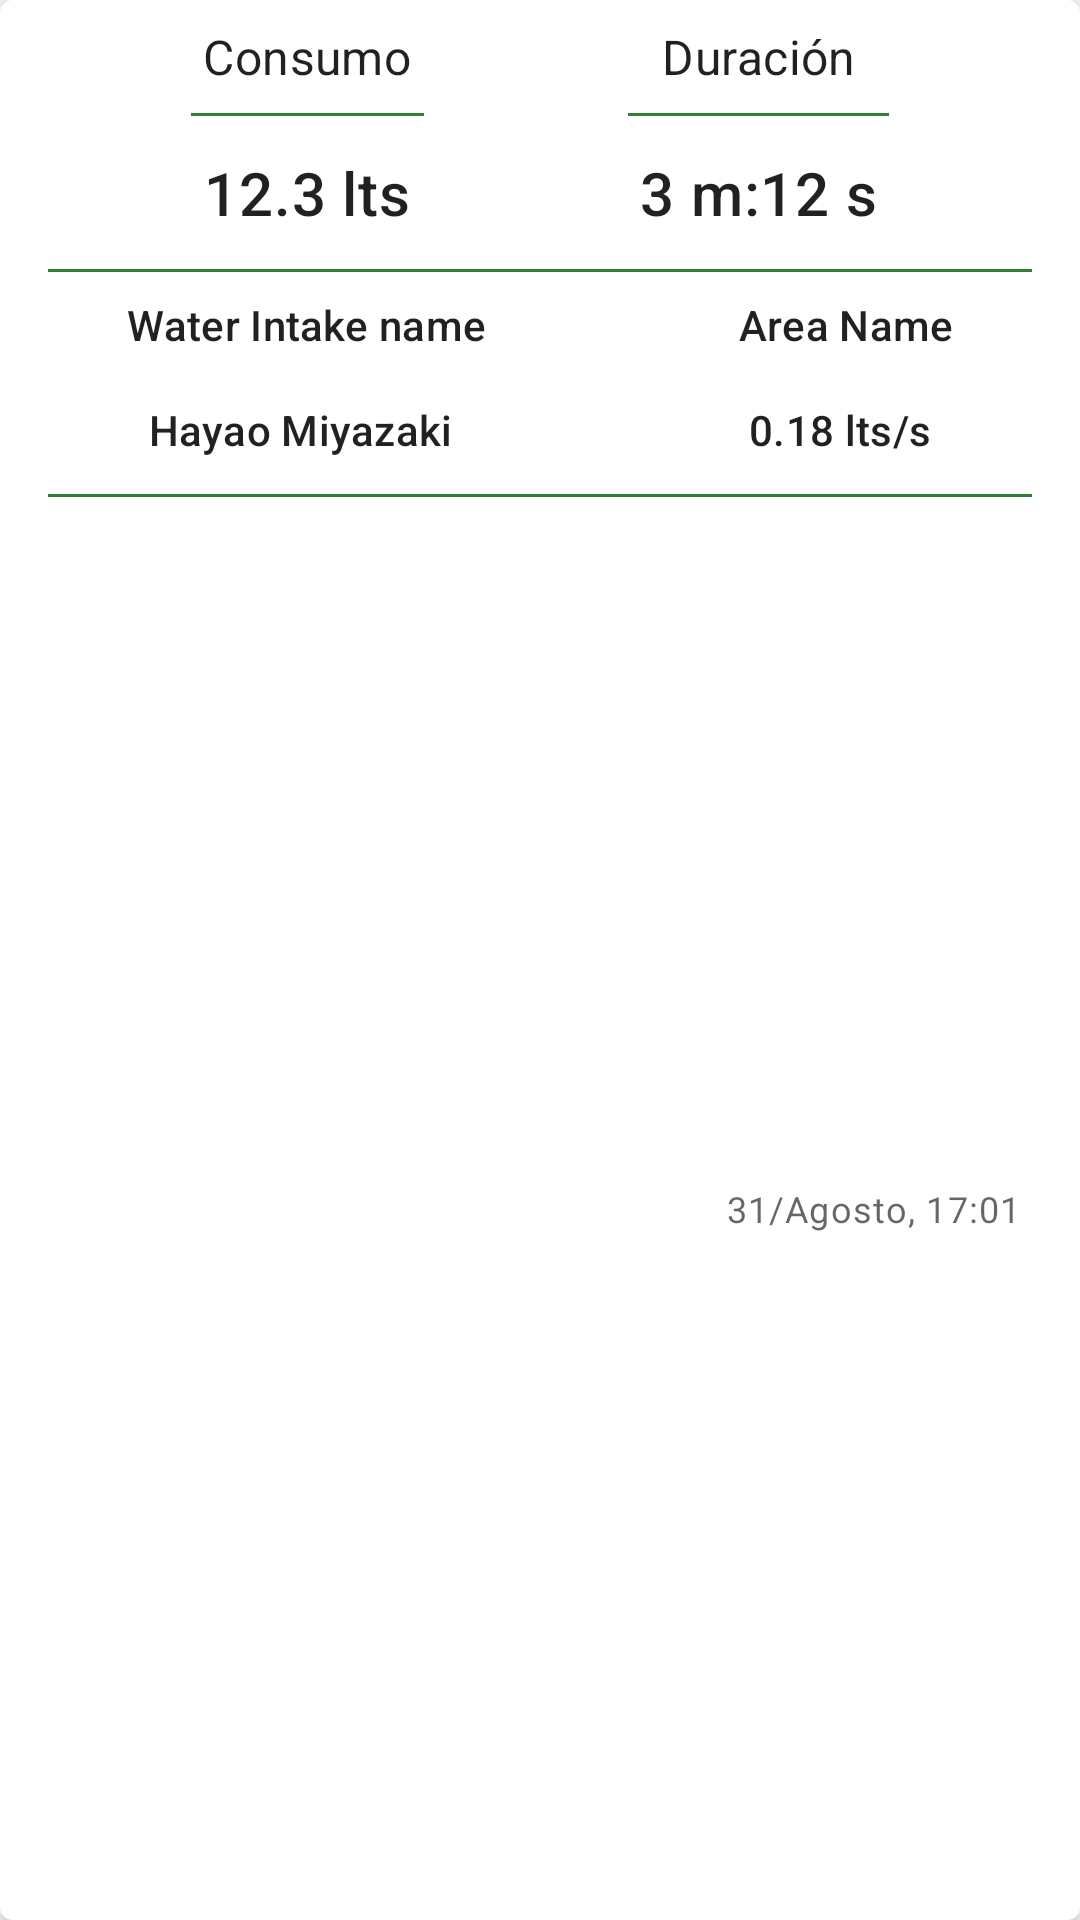

Here is an Android app screen rendered from its layout file. Give the layout XML and the strings, colors and styles it references.
<!-- AndroidManifest.xml: application theme Theme.SmartWaterViews -->
<!-- res/layout/session_card_item.xml -->
<?xml version="1.0" encoding="utf-8"?>
<com.google.android.material.card.MaterialCardView xmlns:android="http://schemas.android.com/apk/res/android"
    xmlns:app="http://schemas.android.com/apk/res-auto"
    style="@style/SmartWater.ShapeAppearance.App.MediumComponent"
    android:layout_width="match_parent"
    android:layout_height="wrap_content"
    app:strokeColor="?attr/colorSecondaryVariant">

    <androidx.constraintlayout.widget.ConstraintLayout
        android:layout_width="match_parent"
        android:layout_height="match_parent">

        <LinearLayout
            android:id="@+id/ll_consumption_info"
            android:layout_width="wrap_content"
            android:layout_height="wrap_content"
            android:orientation="vertical"
            app:layout_constraintEnd_toStartOf="@id/ll_duration_info"
            app:layout_constraintStart_toStartOf="parent"
            app:layout_constraintTop_toTopOf="parent">

            <TextView
                android:id="@+id/tv_consumption_title"
                style="@style/TextAppearance.MaterialComponents.Subtitle1"
                android:layout_width="wrap_content"
                android:layout_height="wrap_content"
                android:layout_gravity="center"
                android:layout_margin="@dimen/custom_margins_small"
                android:padding="@dimen/custom_padding_small"
                android:text="Consumo"
                android:textAlignment="center" />

            <com.google.android.material.divider.MaterialDivider
                android:id="@+id/div1"
                android:layout_width="match_parent"
                android:layout_height="@dimen/horizontal_div_height"
                android:layout_marginTop="0dp"
                android:layout_marginStart="@dimen/custom_margins_small"
                android:layout_marginEnd="@dimen/custom_margins_small"
                android:layout_marginBottom="@dimen/custom_margins_small"
                android:background="?attr/colorSecondaryVariant" />

            <TextView
                android:id="@+id/tv_session_consumption_value"
                style="@style/TextAppearance.MaterialComponents.Headline6"
                android:layout_width="wrap_content"
                android:layout_height="wrap_content"
                android:layout_gravity="center"
                android:layout_margin="@dimen/custom_margins_small"
                android:padding="@dimen/custom_padding_small"
                android:text="12.3 lts"
                android:textAlignment="center" />

        </LinearLayout>

        <LinearLayout
            android:id="@+id/ll_duration_info"
            android:layout_width="wrap_content"
            android:layout_height="wrap_content"
            android:orientation="vertical"
            app:layout_constraintEnd_toEndOf="parent"
            app:layout_constraintStart_toEndOf="@+id/ll_consumption_info"
            app:layout_constraintTop_toTopOf="parent">

            <TextView
                android:id="@+id/tv_duration_title"
                style="@style/TextAppearance.MaterialComponents.Subtitle1"
                android:layout_width="wrap_content"
                android:layout_height="wrap_content"
                android:layout_gravity="center"
                android:layout_margin="@dimen/custom_margins_small"
                android:padding="@dimen/custom_padding_small"
                android:text="Duración"
                android:textAlignment="center" />

            <com.google.android.material.divider.MaterialDivider
                android:id="@+id/div2"
                android:layout_width="match_parent"
                android:layout_height="@dimen/horizontal_div_height"
                android:layout_marginTop="0dp"
                android:layout_marginStart="@dimen/custom_margins_small"
                android:layout_marginEnd="@dimen/custom_margins_small"
                android:layout_marginBottom="@dimen/custom_margins_small"
                android:background="?attr/colorSecondaryVariant" />

            <TextView
                android:id="@+id/tv_session_duration_value"
                style="@style/TextAppearance.MaterialComponents.Headline6"
                android:layout_width="wrap_content"
                android:layout_height="wrap_content"
                android:layout_gravity="center"
                android:layout_margin="@dimen/custom_margins_small"
                android:padding="@dimen/custom_padding_small"
                android:text="3 m:12 s"
                android:textAlignment="center" />

        </LinearLayout>

        <com.google.android.material.divider.MaterialDivider
            android:id="@+id/div3"
            android:layout_width="match_parent"
            android:layout_height="@dimen/horizontal_div_height"
            android:layout_marginStart="@dimen/custom_margins_big"
            android:layout_marginTop="@dimen/custom_margins_small"
            android:layout_marginEnd="@dimen/custom_margins_big"
            android:layout_marginBottom="@dimen/custom_margins_small"
            android:background="?attr/colorSecondaryVariant"
            app:layout_constraintEnd_toEndOf="parent"
            app:layout_constraintStart_toStartOf="parent"
            app:layout_constraintTop_toBottomOf="@id/ll_consumption_info" />

        <LinearLayout
            android:id="@+id/ll_house_location_info"
            android:layout_width="match_parent"
            android:layout_height="wrap_content"
            android:orientation="horizontal"
            app:layout_constraintEnd_toEndOf="parent"
            app:layout_constraintStart_toStartOf="parent"
            app:layout_constraintTop_toBottomOf="@+id/div3">

            <TextView
                android:id="@+id/tv_session_wi_name"
                android:layout_width="wrap_content"
                android:layout_height="wrap_content"
                android:text="Water Intake name"
                android:layout_weight="1"
                android:padding="@dimen/custom_padding_small"
                android:layout_margin="@dimen/custom_margins_small"
                style="@style/TextAppearance.MaterialComponents.Subtitle2"
                android:textAlignment="center" />

            <TextView
                android:id="@+id/tv_session_area_name"
                android:layout_width="wrap_content"
                android:layout_height="wrap_content"
                android:text="Area Name"
                android:layout_weight="1"
                android:padding="@dimen/custom_padding_small"
                android:layout_margin="@dimen/custom_margins_small"
                style="@style/TextAppearance.MaterialComponents.Subtitle2"
                android:textAlignment="center" />

        </LinearLayout>

        <LinearLayout
            android:id="@+id/ll_session_additional_info"
            android:layout_width="match_parent"
            android:layout_height="wrap_content"
            android:orientation="horizontal"
            app:layout_constraintEnd_toEndOf="parent"
            app:layout_constraintStart_toStartOf="parent"
            app:layout_constraintTop_toBottomOf="@+id/ll_house_location_info">

            <TextView
                android:id="@+id/tv_session_user_name"
                android:layout_width="wrap_content"
                android:layout_height="wrap_content"
                android:text="Hayao Miyazaki"
                android:layout_weight="1"
                android:padding="@dimen/custom_padding_small"
                android:layout_margin="@dimen/custom_margins_small"
                style="@style/TextAppearance.MaterialComponents.Subtitle2"
                android:textAlignment="center" />

            <TextView
                android:id="@+id/tv_session_vfr_value"
                android:layout_width="wrap_content"
                android:layout_height="wrap_content"
                android:text="0.18 lts/s"
                android:layout_weight="1"
                android:padding="@dimen/custom_padding_small"
                android:layout_margin="@dimen/custom_margins_small"
                style="@style/TextAppearance.MaterialComponents.Subtitle2"
                android:textAlignment="center" />

        </LinearLayout>

        <com.google.android.material.divider.MaterialDivider
            android:id="@+id/div4"
            android:layout_width="match_parent"
            android:layout_height="@dimen/horizontal_div_height"
            android:layout_marginStart="@dimen/custom_margins_big"
            android:layout_marginTop="@dimen/custom_margins_small"
            android:layout_marginEnd="@dimen/custom_margins_big"
            android:layout_marginBottom="@dimen/custom_margins_small"
            android:background="?attr/colorSecondaryVariant"
            app:layout_constraintEnd_toEndOf="parent"
            app:layout_constraintStart_toStartOf="parent"
            app:layout_constraintTop_toBottomOf="@id/ll_session_additional_info" />

        <TextView
            android:id="@+id/tv_session_timestamp_value"
            android:layout_width="wrap_content"
            android:layout_height="wrap_content"
            android:padding="@dimen/custom_padding_small"
            android:layout_marginTop="@dimen/custom_margins_small"
            android:layout_marginBottom="@dimen/custom_margins_small"
            android:text="31/Agosto, 17:01"
            android:textAlignment="viewEnd"
            android:layout_marginStart="@dimen/custom_margins_big"
            android:layout_marginEnd="@dimen/custom_margins_big"
            style="@style/TextAppearance.MaterialComponents.Caption"
            app:layout_constraintStart_toStartOf="parent"
            app:layout_constraintEnd_toEndOf="parent"
            app:layout_constraintTop_toBottomOf="@+id/div4"
            app:layout_constraintHorizontal_bias="1.0"
            app:layout_constraintBottom_toBottomOf="parent" />


    </androidx.constraintlayout.widget.ConstraintLayout>

</com.google.android.material.card.MaterialCardView>
<!-- resources referenced by this layout -->
<resources>
  <dimen name="custom_margins_big">16dp</dimen>
  <dimen name="custom_margins_small">4dp</dimen>
  <dimen name="custom_padding_small">4dp</dimen>
  <dimen name="horizontal_div_height">1dp</dimen>
  <style name="SmartWater.ShapeAppearance.App.MediumComponent" parent="ShapeAppearance.MaterialComponents.MediumComponent">
          <item name="cornerFamily">cut</item>
          <item name="cornerSize">@dimen/section_card_corner_size</item>
          <item name="cardElevation">@dimen/section_card_elevation</item>
          <item name="android:layout_margin">@dimen/section_card_layout_margin</item>
          <item name="android:padding">@dimen/section_card_padding</item>
  
      </style>
  <style name="Theme.SmartWaterViews" parent="Theme.MaterialComponents.DayNight.NoActionBar">
          
          <item name="colorPrimary">@color/blue_500</item>
          <item name="colorPrimaryVariant">@color/blue_700</item>
          <item name="colorOnPrimary">@color/white</item>
          <item name="colorPrimaryContainer">@color/blue_500_alpha_10</item>
          
          <item name="colorSecondary">@color/green_200</item>
          <item name="colorSecondaryVariant">@color/green_700</item>
          <item name="colorOnSecondary">@color/black</item>
          <item name="colorOnBackground">@color/black</item>
          <item name="colorSecondaryContainer">@color/green_200_alpha_10</item>
          
          <item name="android:statusBarColor">?attr/colorPrimaryVariant</item>
          
          <item name="android:textSize">@dimen/text_regular_size</item>
      </style>
  <dimen name="section_card_corner_size">8dp</dimen>
  <dimen name="section_card_elevation">3dp</dimen>
  <dimen name="section_card_layout_margin">8dp</dimen>
  <dimen name="section_card_padding">8dp</dimen>
  <color name="blue_500">#FF2196F3</color>
  <color name="blue_700">#FF1976D2</color>
  <color name="white">#FFFFFFFF</color>
  <color name="blue_500_alpha_10">#E9F5FE</color>
  <color name="green_200">#FFA5D6A7</color>
  <color name="green_700">#FF388E3C</color>
  <color name="black">#FF000000</color>
  <color name="green_200_alpha_10">#F6FbF6</color>
  <dimen name="text_regular_size">16sp</dimen>
</resources>
